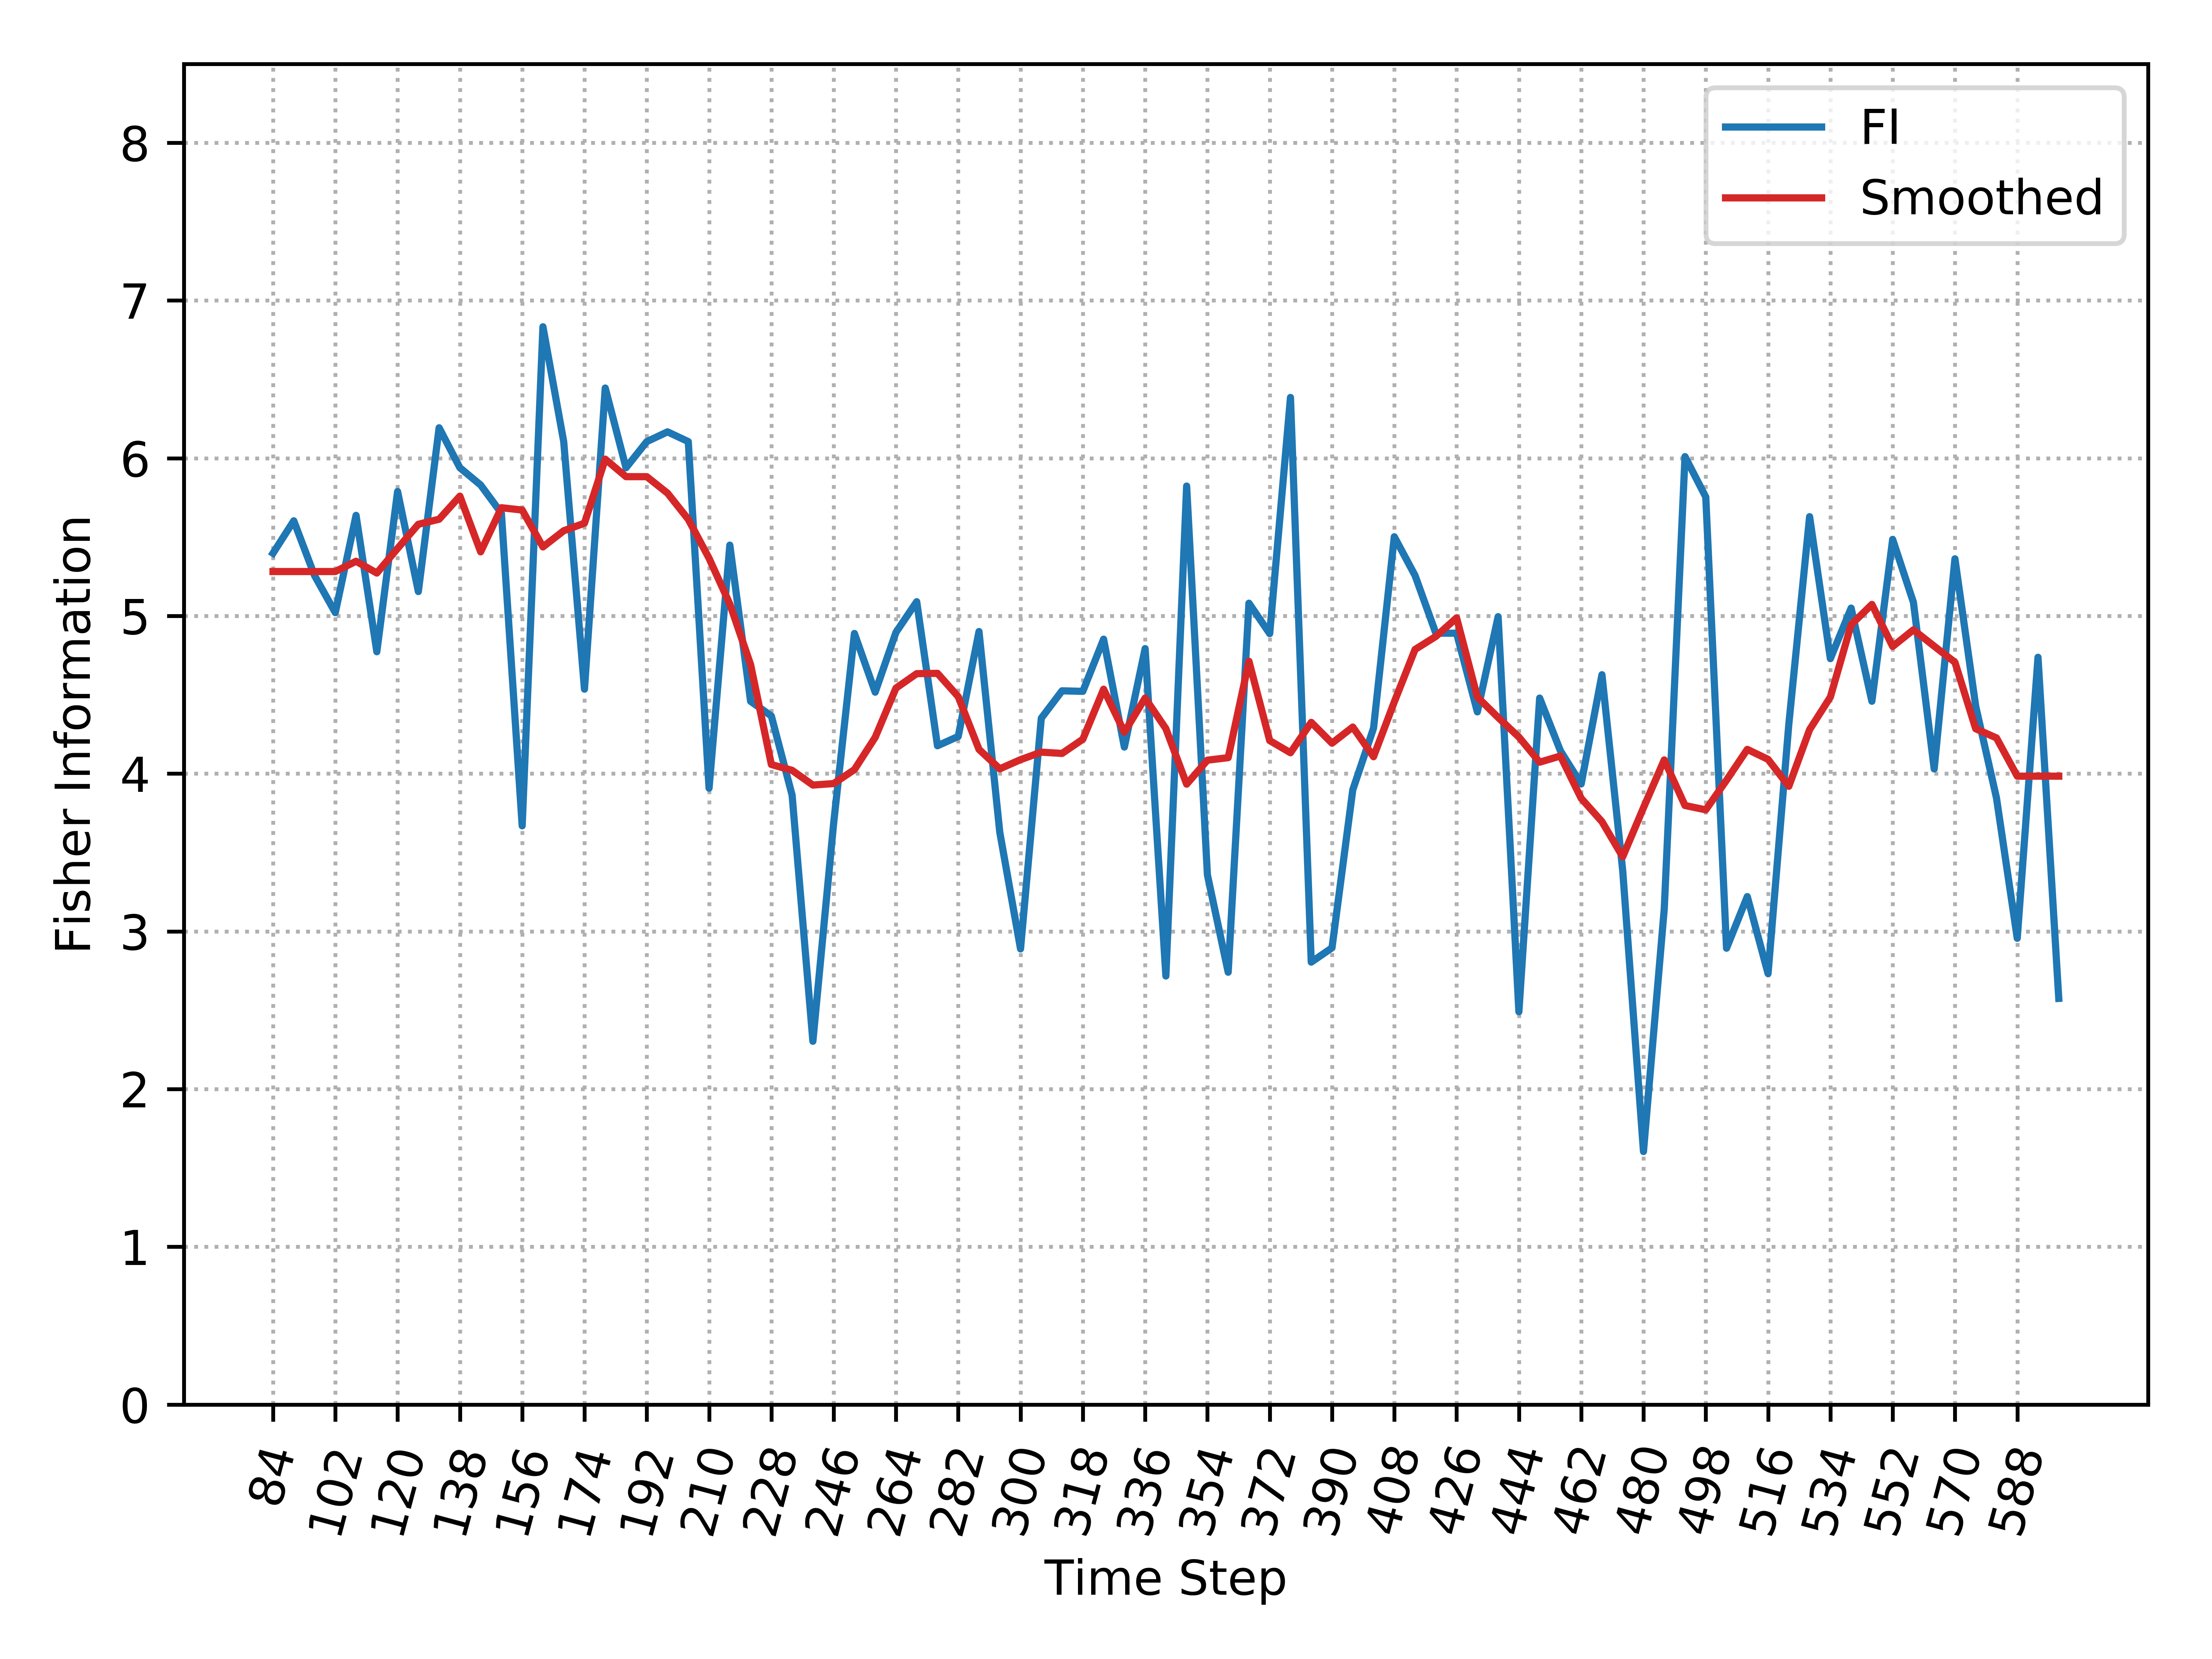

The table this chart was drawn from, first rows:
, Time_Step, FI, Smooth_FI
0, 84, 5.398, 5.282
1, 90, 5.603, 5.282
2, 96, 5.256, 5.282
3, 102, 5.021, 5.282
4, 108, 5.638, 5.347
5, 114, 4.773, 5.272
6, 120, 5.789, 5.428
7, 126, 5.155, 5.581
8, 132, 6.193, 5.613
9, 138, 5.94, 5.76
10, 144, 5.83, 5.406
11, 150, 5.652, 5.686
12, 156, 3.669, 5.672
13, 162, 6.834, 5.438
14, 168, 6.105, 5.54
15, 174, 4.536, 5.588
16, 180, 6.445, 5.994
17, 186, 5.94, 5.883
18, 192, 6.105, 5.883
19, 198, 6.167, 5.779
20, 204, 6.105, 5.613
21, 210, 3.908, 5.366
22, 216, 5.449, 5.076
23, 222, 4.459, 4.692
24, 228, 4.366, 4.058
25, 234, 3.863, 4.021
26, 240, 2.303, 3.928
27, 246, 3.686, 3.937
28, 252, 4.889, 4.026
29, 258, 4.517, 4.23
30, 264, 4.896, 4.542
31, 270, 5.09, 4.634
32, 276, 4.177, 4.636
33, 282, 4.236, 4.488
34, 288, 4.901, 4.154
35, 294, 3.629, 4.031
36, 300, 2.889, 4.089
37, 306, 4.352, 4.136
38, 312, 4.525, 4.128
39, 318, 4.522, 4.218
40, 324, 4.853, 4.536
41, 330, 4.169, 4.263
42, 336, 4.793, 4.48
43, 342, 2.717, 4.286
44, 348, 5.824, 3.934
45, 354, 3.358, 4.086
46, 360, 2.741, 4.101
47, 366, 5.081, 4.713
48, 372, 4.888, 4.21
49, 378, 6.385, 4.133
50, 384, 2.805, 4.325
51, 390, 2.896, 4.193
52, 396, 3.897, 4.296
53, 402, 4.288, 4.108
54, 408, 5.502, 4.455
55, 414, 5.256, 4.788
56, 420, 4.891, 4.87
57, 426, 4.891, 4.988
58, 432, 4.392, 4.486
59, 438, 4.995, 4.356
... 27 more rows
